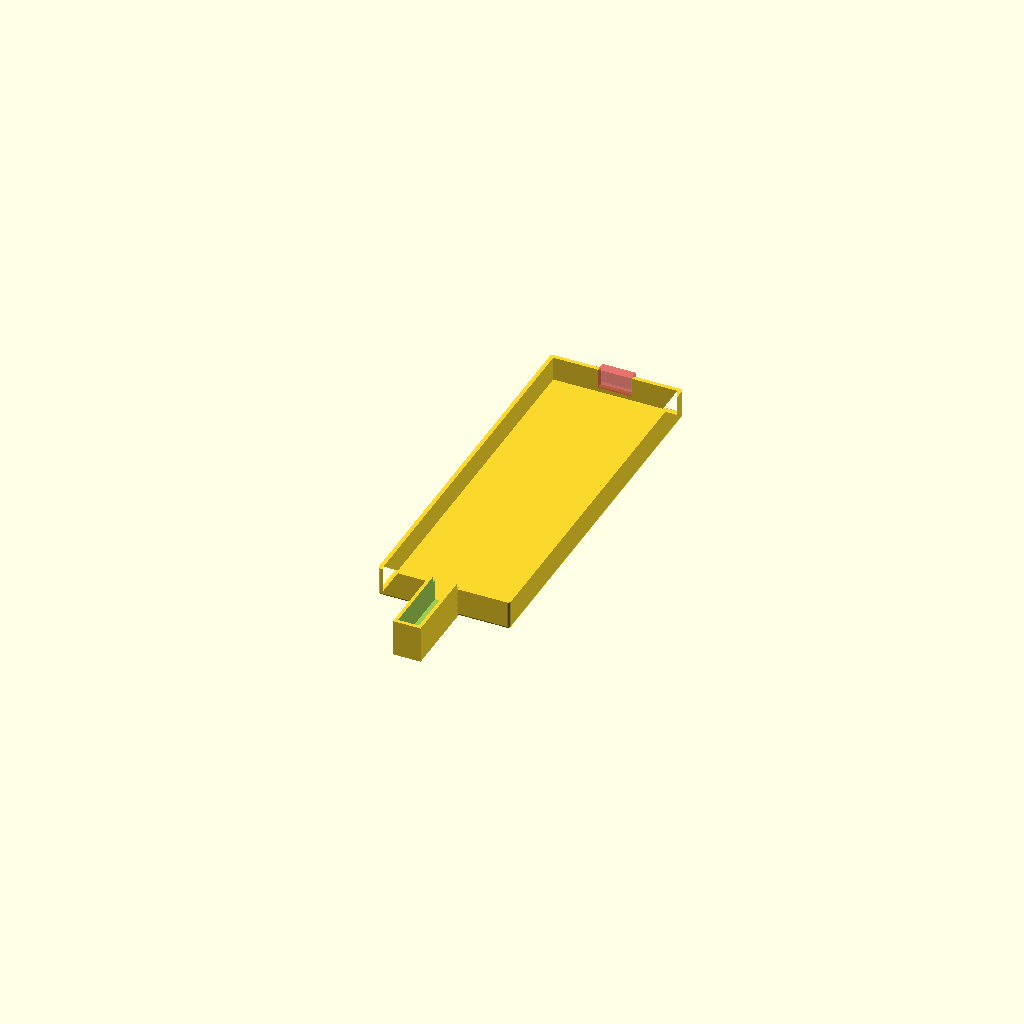
Cell 1: rendered with the file's own defaults.
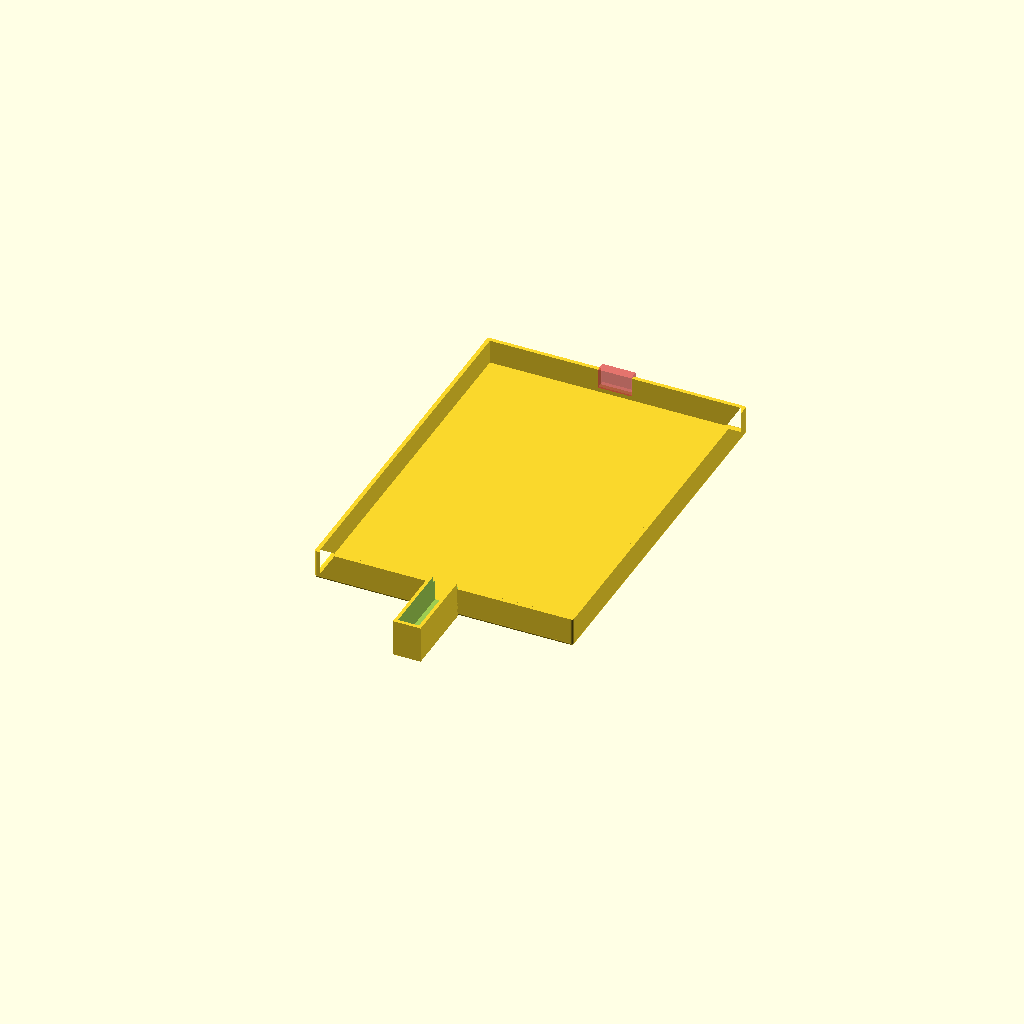
Cell 2: BOX_W = 76 (everything else at default).
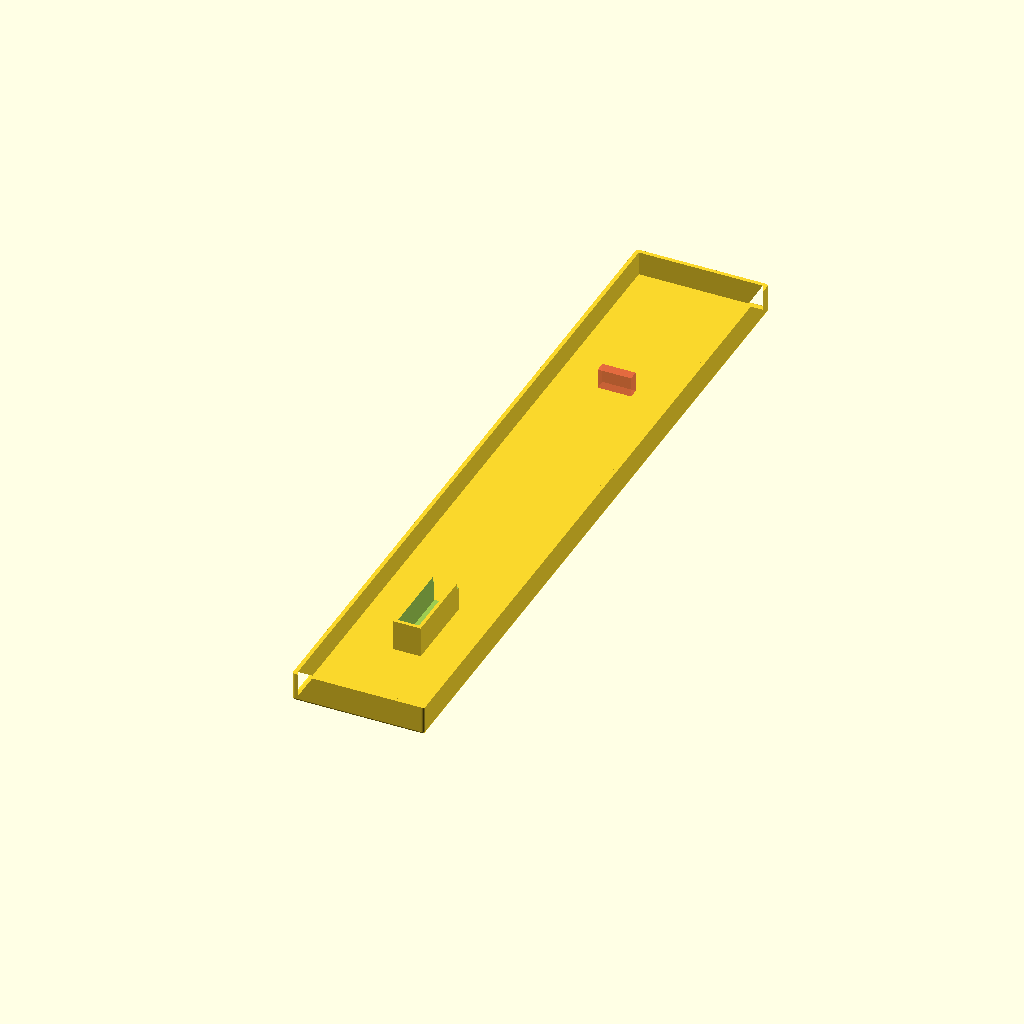
Cell 3 — BOX_L set to 220, the other parameters unchanged.
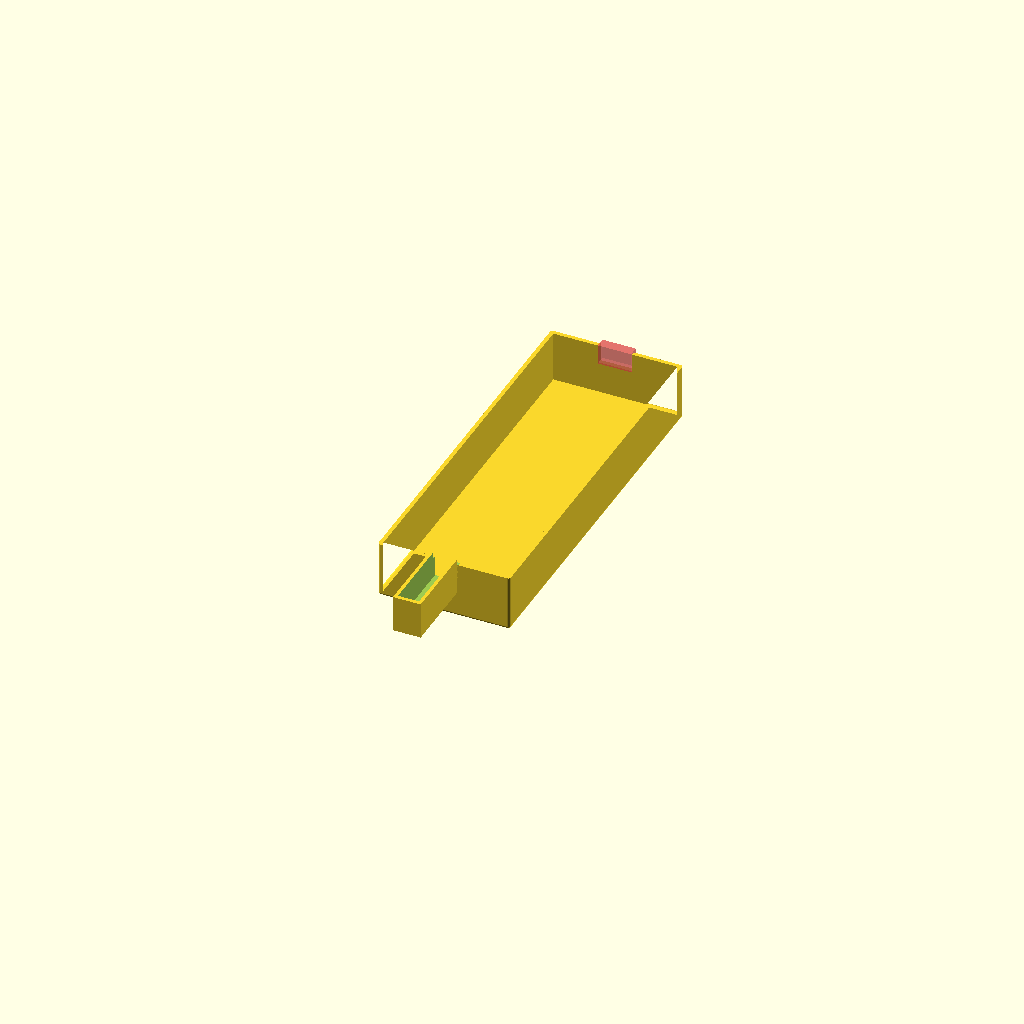
Cell 4: BOX_H = 16 (everything else at default).
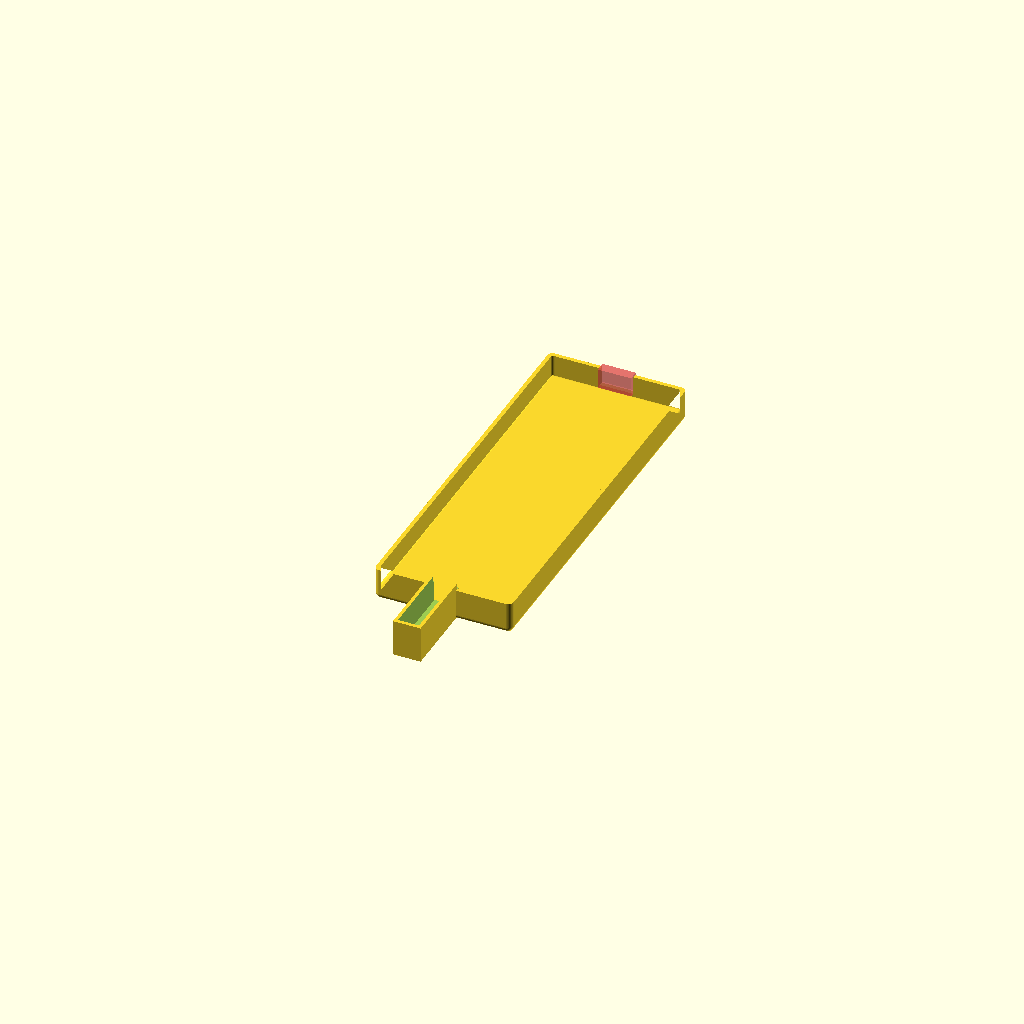
Cell 5: CORNER_RADIUS = 1.6 (everything else at default).
All cells are drawn from one camera (rotation 55°, 0°, 25°, orthographic, colour scheme Cornfield), so only the parameter changes between them.
Source of the model, probes_3D/Bee Mic and Sensor/_[archive]/3. BeeMicSensorTopSlim_xl2.scad:
$fn=50;
BOX_W = 38; // Box Width
BOX_L = 110;// Box Length
BOX_H = 8.0; // Box Height
CORNER_RADIUS = 0.8; // Radius of corners
WALL = 0.8;// Wall Thickness all sides

MIC_OUTSIDE_WIDTH=8.3;
MIC_OUTSIDE_HEIGHT=11.0;
MIC_INSIDE_WIDTH=6.3;
MIC_LENGTH=24.5;

CON_OUTSIDE=5;
CON_INSIDE=4;
CON_LENGTH=3;

MIC_OFFSET_X = 0;
MIC_OFFSET_Y = -37.0;
MIC_OFFSET_Z = -0.5;

VENT_OFFSET = -4.5;
VENT_L = 19.0;
VENT_R = -19.0;

module sq_vent(x, y, vent_offset) {
    translate([x, y, BOX_H + vent_offset]) {
        rotate([90, 0, 90]) {
            linear_extrude(2.5) square([2, 2], center=true);
        }
    }
}

module vent(x, y, vent_offset) {
    translate([x, y, BOX_H + vent_offset]) {
        rotate([90, 0, 90]) {
            cylinder(h=3.0, d=2.0, center=true);
        }
    }
}

difference() {
    union() {
        linear_extrude( BOX_H )
        difference(){
            offset(r=CORNER_RADIUS) square( [BOX_W, BOX_L], center=true );
            offset(r= CORNER_RADIUS - WALL) square([BOX_W-WALL, BOX_L-WALL], center=true );
        };
        coordinates = [ [0,0],[0,BOX_L],[BOX_W,BOX_L],[BOX_W,0] ];
        translate ( [-BOX_W/2, -BOX_L/2] )
            hull()
            for (i = coordinates)
            translate(i) sphere(CORNER_RADIUS);
            
        translate([MIC_OFFSET_X, MIC_OFFSET_Y, MIC_OFFSET_Z]){
            // mic box
            translate([0,-18.0,BOX_H-3])
            rotate([90,0,0])
            linear_extrude(MIC_LENGTH)square([MIC_OUTSIDE_WIDTH,MIC_OUTSIDE_HEIGHT], center=true);
        }
    }
    translate([MIC_OFFSET_X, MIC_OFFSET_Y, MIC_OFFSET_Z]){
        // inside mic channel
        translate([0,-13.8,BOX_H-0.2]) // inside
        rotate([90,0,0])
        linear_extrude(MIC_LENGTH+3.1) square([MIC_INSIDE_WIDTH,MIC_OUTSIDE_HEIGHT], center=true); 
        
        // mic lid clearance at mic box opening
        translate([0,-17,BOX_H+1.60])
        rotate([90,0,0])
        linear_extrude(2.0) square([9,2.2], center=true);   
    }
    // cable exit
    translate([0,57.0,BOX_H-2.5])
    rotate([90,0,0])
    #linear_extrude(3.0) square([10,6], center=true);
    /*
    // gas sensor vents
    vent(VENT_L, 29.0, VENT_OFFSET);
    vent(VENT_L, 21.0, VENT_OFFSET);
    vent(VENT_L, 13.0, VENT_OFFSET);
    vent(VENT_L, 5.0, VENT_OFFSET);
    vent(VENT_L, -3.0, VENT_OFFSET);
    vent(VENT_L, -11.0, VENT_OFFSET);
    
    vent(VENT_R, 29.0, VENT_OFFSET);
    vent(VENT_R, 21.0, VENT_OFFSET);
    vent(VENT_R, 13.0, VENT_OFFSET);
    vent(VENT_R, 5.0, VENT_OFFSET);
    vent(VENT_R, -3.0, VENT_OFFSET);
    vent(VENT_R, -11.0, VENT_OFFSET);
    */
}

/*
// save for archiving

module waterdrop() {
    difference(){
        // Main drop shape
        # cylinder(r1=0, r2=0.1875, h=0.375, center=false);
        
        // To subtract from the base to make it rounded like a waterdrop
        translate([0, 0, -0.05])
        sphere(r=0.1875);
    }
}

for(i=[0:2]){
    translate([i*0.5, 0, 0]){
        waterdrop();
    }
}
*/
Customizer parameters (derived from the source; name, type, default, range or options):
BOX_W: number, default 38
BOX_L: number, default 110
BOX_H: number, default 8
CORNER_RADIUS: number, default 0.8
WALL: number, default 0.8
MIC_OUTSIDE_WIDTH: number, default 8.3
MIC_OUTSIDE_HEIGHT: number, default 11
MIC_INSIDE_WIDTH: number, default 6.3
MIC_LENGTH: number, default 24.5
CON_OUTSIDE: number, default 5
CON_INSIDE: number, default 4
CON_LENGTH: number, default 3
MIC_OFFSET_X: number, default 0
MIC_OFFSET_Y: number, default -37
MIC_OFFSET_Z: number, default -0.5
VENT_OFFSET: number, default -4.5
VENT_L: number, default 19
VENT_R: number, default -19
